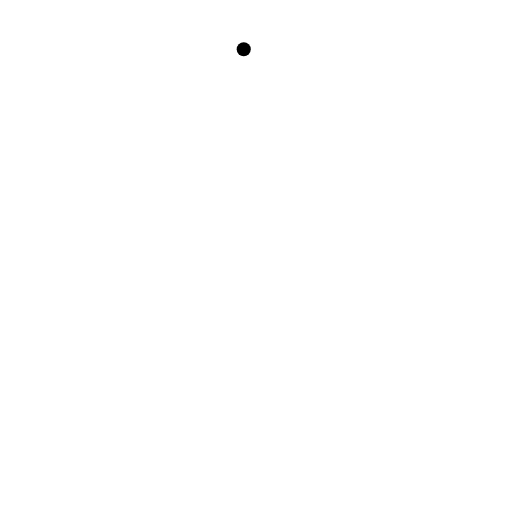
t = 0.00 s
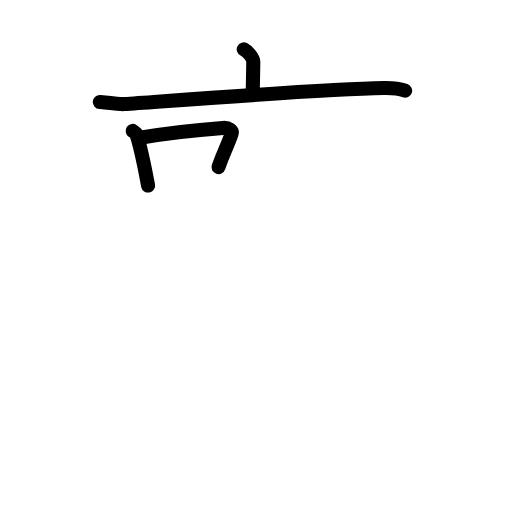
t = 3.42 s
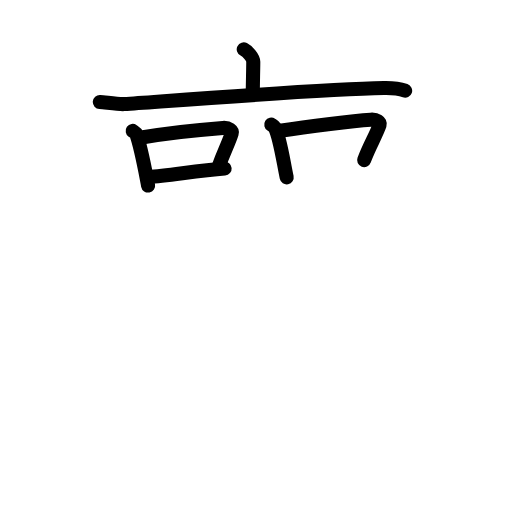
t = 6.75 s
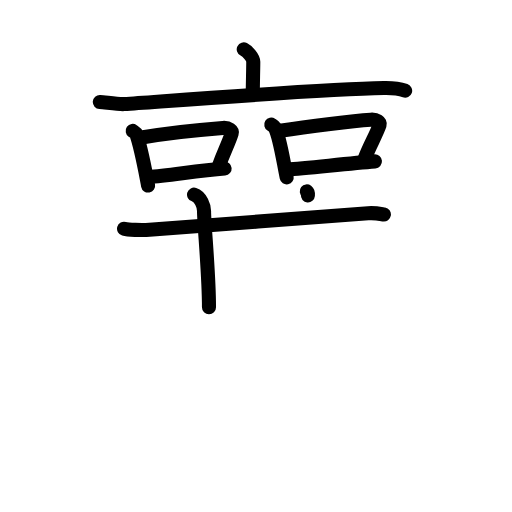
t = 10.13 s
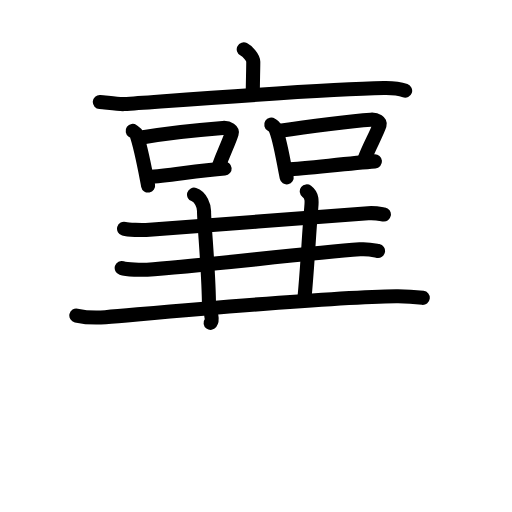
t = 13.38 s
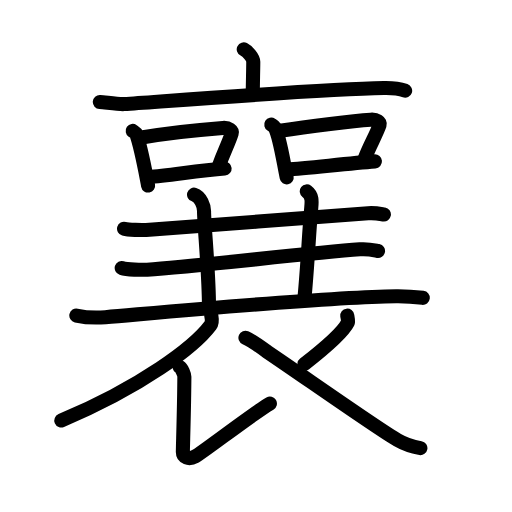
t = 17.00 s

The animated SVG that drew these frames (rendered in a browser with its animation timeline set to each time). Animation: 56 SMIL elements (animate=56); one cycle of 17.00 s.

<?xml version="1.0" encoding="UTF-8"?>
<!--
AniKanjiVG is licensed by CC-BY-SA Paul C. Sommerhoff (https://bitbucket.org/sommerhoff/anikanjivg).
AniKanjiVG uses KanjiVG which is licensed by CC-BY-SA Ulrich Apel (http://kanjivg.tagaini.net).
See also http://creativecommons.org/licenses/by-sa/3.0/
-->
<svg xmlns:kvg='http://kanjivg.tagaini.net' xmlns='http://www.w3.org/2000/svg' width='109' height='109' viewBox='0 0 109 109' style='fill:none;stroke:#000000;stroke-width:3;stroke-linecap:round;stroke-linejoin:round;' id="kvg:kanji_08944"><g id="kvg:08944" kvg:element="襄"><g id="kvg:08944-g1" kvg:element="衣" kvg:part="1" kvg:radical="general"><g id="kvg:08944-g2" kvg:element="亠" kvg:position="top"><path id="kvg:08944-s1" kvg:type="㇑a" d="M51.89,10.5c0.77,0.39,2.03,1.74,2.03,2.64c0,1.48-0.1,4.76-0.1,6.38"><animate attributeName="d" begin="0.0s" dur="0.5s" from="M51.89,10.5C51.89,10.5,51.89,10.5,51.89,10.5" to="M51.89,10.5c0.77,0.39,2.03,1.74,2.03,2.64" />
<animate attributeName="d" begin="0.5s" dur="0.5s" from="M51.89,10.5c0.77,0.39,2.03,1.74,2.03,2.64c0,0,0,0,0,0,0" to="M51.89,10.5c0.77,0.39,2.03,1.74,2.03,2.64c0,1.48-0.1,4.76-0.1,6.38" />
</path>
<path id="kvg:08944-s2" kvg:type="㇐" d="M21.25,21.72c1.21,0.08,3.97,0.52,5.15,0.44c13.12-0.92,42.43-3.18,55.35-3.41c2-0.04,3.01,0.04,4.5,0.56"><animate attributeName="d" begin="1.0s" dur="0.3333333333333333s" from="M21.25,21.72C21.25,21.72,21.25,21.72,21.25,21.72" to="M21.25,21.72c1.21,0.08,3.97,0.52,5.15,0.44" />
<animate attributeName="d" begin="1.3333333333333333s" dur="0.3333333333333333s" from="M21.25,21.72c1.21,0.08,3.97,0.52,5.15,0.44c0,0,0,0,0,0,0" to="M21.25,21.72c1.21,0.08,3.97,0.52,5.15,0.44c13.12-0.92,42.43-3.18,55.35-3.41" />
<animate attributeName="d" begin="1.6666666666666665s" dur="0.3333333333333333s" from="M21.25,21.72c1.21,0.08,3.97,0.52,5.15,0.44c13.12-0.92,42.43-3.18,55.35-3.41c0,0,0,0,0,0,0" to="M21.25,21.72c1.21,0.08,3.97,0.52,5.15,0.44c13.12-0.92,42.43-3.18,55.35-3.41c2-0.04,3.01,0.04,4.5,0.56" />
<animate attributeName="d" begin="0s" dur="1.0s" from="M-100,-100" to="M-100,-100" />
</path>
</g>
</g>
<g id="kvg:08944-g3" kvg:element="口" kvg:position="left"><path id="kvg:08944-s3" kvg:type="㇑" d="M28.25,27.87c0.3,0.21,0.65,0.37,0.75,0.64c1,2.74,1.81,7.27,2.53,10.99"><animate attributeName="d" begin="2.0s" dur="0.5s" from="M28.25,27.87C28.25,27.87,28.25,27.87,28.25,27.87" to="M28.25,27.87c0.3,0.21,0.65,0.37,0.75,0.64" />
<animate attributeName="d" begin="2.5s" dur="0.5s" from="M28.25,27.87c0.3,0.21,0.65,0.37,0.75,0.64c0,0,0,0,0,0,0" to="M28.25,27.87c0.3,0.21,0.65,0.37,0.75,0.64c1,2.74,1.81,7.27,2.53,10.99" />
<animate attributeName="d" begin="0s" dur="2.0s" from="M-100,-100" to="M-100,-100" />
</path>
<path id="kvg:08944-s4" kvg:type="㇕b" d="M30.14,29.27c6.2-1.08,13.75-1.77,17.3-2.04c1.3-0.1,2.08,0.59,1.89,1.17c-0.77,2.42-1.67,3.83-2.81,7.17"><animate attributeName="d" begin="3.0s" dur="0.3333333333333333s" from="M30.14,29.27C30.14,29.27,30.14,29.27,30.14,29.27" to="M30.14,29.27c6.2-1.08,13.75-1.77,17.3-2.04" />
<animate attributeName="d" begin="3.3333333333333335s" dur="0.3333333333333333s" from="M30.14,29.27c6.2-1.08,13.75-1.77,17.3-2.04c0,0,0,0,0,0,0" to="M30.14,29.27c6.2-1.08,13.75-1.77,17.3-2.04c1.3-0.1,2.08,0.59,1.89,1.17" />
<animate attributeName="d" begin="3.6666666666666665s" dur="0.3333333333333333s" from="M30.14,29.27c6.2-1.08,13.75-1.77,17.3-2.04c1.3-0.1,2.08,0.59,1.89,1.17c0,0,0,0,0,0,0" to="M30.14,29.27c6.2-1.08,13.75-1.77,17.3-2.04c1.3-0.1,2.08,0.59,1.89,1.17c-0.77,2.42-1.67,3.83-2.81,7.17" />
<animate attributeName="d" begin="0s" dur="3.0s" from="M-100,-100" to="M-100,-100" />
</path>
<path id="kvg:08944-s5" kvg:type="㇐b" d="M31.67,37.69c4.17-0.31,10.42-1.34,16.15-1.81"><animate attributeName="d" begin="4.0s" dur="1.0s" from="M31.67,37.69C31.67,37.69,31.67,37.69,31.67,37.69" to="M31.67,37.69c4.17-0.31,10.42-1.34,16.15-1.81" />
<animate attributeName="d" begin="0s" dur="4.0s" from="M-100,-100" to="M-100,-100" />
</path>
</g>
<g id="kvg:08944-g4" kvg:element="口" kvg:position="right"><path id="kvg:08944-s6" kvg:type="㇑" d="M57.75,26.53c0.3,0.19,0.61,0.35,0.75,0.6c1.05,1.91,1.81,7.19,2.53,10.62"><animate attributeName="d" begin="5.0s" dur="0.5s" from="M57.75,26.53C57.75,26.53,57.75,26.53,57.75,26.53" to="M57.75,26.53c0.3,0.19,0.61,0.35,0.75,0.6" />
<animate attributeName="d" begin="5.5s" dur="0.5s" from="M57.75,26.53c0.3,0.19,0.61,0.35,0.75,0.6c0,0,0,0,0,0,0" to="M57.75,26.53c0.3,0.19,0.61,0.35,0.75,0.6c1.05,1.91,1.81,7.19,2.53,10.62" />
<animate attributeName="d" begin="0s" dur="5.0s" from="M-100,-100" to="M-100,-100" />
</path>
<path id="kvg:08944-s7" kvg:type="㇕b" d="M59.64,27.83c6.2-1,15.75-2.1,19.3-2.35c1.3-0.09,2.08,0.54,1.89,1.08c-0.77,2.23-2.17,4.43-3.31,7.52"><animate attributeName="d" begin="6.0s" dur="0.3333333333333333s" from="M59.64,27.83C59.64,27.83,59.64,27.83,59.64,27.83" to="M59.64,27.83c6.2-1,15.75-2.1,19.3-2.35" />
<animate attributeName="d" begin="6.333333333333333s" dur="0.3333333333333333s" from="M59.64,27.83c6.2-1,15.75-2.1,19.3-2.35c0,0,0,0,0,0,0" to="M59.64,27.83c6.2-1,15.75-2.1,19.3-2.35c1.3-0.09,2.08,0.54,1.89,1.08" />
<animate attributeName="d" begin="6.666666666666667s" dur="0.3333333333333333s" from="M59.64,27.83c6.2-1,15.75-2.1,19.3-2.35c1.3-0.09,2.08,0.54,1.89,1.08c0,0,0,0,0,0,0" to="M59.64,27.83c6.2-1,15.75-2.1,19.3-2.35c1.3-0.09,2.08,0.54,1.89,1.08c-0.77,2.23-2.17,4.43-3.31,7.52" />
<animate attributeName="d" begin="0s" dur="6.0s" from="M-100,-100" to="M-100,-100" />
</path>
<path id="kvg:08944-s8" kvg:type="㇐b" d="M61.17,36.07c4.17-0.28,12.92-1.27,18.65-1.71"><animate attributeName="d" begin="7.0s" dur="1.0s" from="M61.17,36.07C61.17,36.07,61.17,36.07,61.17,36.07" to="M61.17,36.07c4.17-0.28,12.92-1.27,18.65-1.71" />
<animate attributeName="d" begin="0s" dur="7.0s" from="M-100,-100" to="M-100,-100" />
</path>
</g>
<g id="kvg:08944-g5" kvg:element="三" kvg:part="1"><g id="kvg:08944-g6" kvg:element="一" kvg:position="top"><path id="kvg:08944-s9" kvg:type="㇐" d="M26.41,48.69c0.96,0.27,3.73,0.32,4.69,0.27c8.75-0.51,37.88-2.97,47.28-3.56c1.59-0.1,2.55,0.13,3.35,0.26"><animate attributeName="d" begin="8.0s" dur="0.3333333333333333s" from="M26.41,48.69C26.41,48.69,26.41,48.69,26.41,48.69" to="M26.41,48.69c0.96,0.27,3.73,0.32,4.69,0.27" />
<animate attributeName="d" begin="8.333333333333334s" dur="0.3333333333333333s" from="M26.41,48.69c0.96,0.27,3.73,0.32,4.69,0.27c0,0,0,0,0,0,0" to="M26.41,48.69c0.96,0.27,3.73,0.32,4.69,0.27c8.75-0.51,37.88-2.97,47.28-3.56" />
<animate attributeName="d" begin="8.666666666666666s" dur="0.3333333333333333s" from="M26.41,48.69c0.96,0.27,3.73,0.32,4.69,0.27c8.75-0.51,37.88-2.97,47.28-3.56c0,0,0,0,0,0,0" to="M26.41,48.69c0.96,0.27,3.73,0.32,4.69,0.27c8.75-0.51,37.88-2.97,47.28-3.56c1.59-0.1,2.55,0.13,3.35,0.26" />
<animate attributeName="d" begin="0s" dur="8.0s" from="M-100,-100" to="M-100,-100" />
</path>
</g>
</g>
<path id="kvg:08944-s10" kvg:type="㇑" d="M41.31,41.44c1.46,0.46,2.13,2.5,2.13,3.46c0,3.1,1.05,13.1,1.05,20.51"><animate attributeName="d" begin="9.0s" dur="0.5s" from="M41.31,41.44C41.31,41.44,41.31,41.44,41.31,41.44" to="M41.31,41.44c1.46,0.46,2.13,2.5,2.13,3.46" />
<animate attributeName="d" begin="9.5s" dur="0.5s" from="M41.31,41.44c1.46,0.46,2.13,2.5,2.13,3.46c0,0,0,0,0,0,0" to="M41.31,41.44c1.46,0.46,2.13,2.5,2.13,3.46c0,3.1,1.05,13.1,1.05,20.51" />
<animate attributeName="d" begin="0s" dur="9.0s" from="M-100,-100" to="M-100,-100" />
</path>
<path id="kvg:08944-s11" kvg:type="㇑" d="M65.31,40.75c1.18,0.91,1.09,2,0.96,3.42c-0.52,5.58-0.77,12.33-1.47,19.46"><animate attributeName="d" begin="10.0s" dur="0.5s" from="M65.31,40.75C65.31,40.75,65.31,40.75,65.31,40.75" to="M65.31,40.75c1.18,0.91,1.09,2,0.96,3.42" />
<animate attributeName="d" begin="10.5s" dur="0.5s" from="M65.31,40.75c1.18,0.91,1.09,2,0.96,3.42c0,0,0,0,0,0,0" to="M65.31,40.75c1.18,0.91,1.09,2,0.96,3.42c-0.52,5.58-0.77,12.33-1.47,19.46" />
<animate attributeName="d" begin="0s" dur="10.0s" from="M-100,-100" to="M-100,-100" />
</path>
<g id="kvg:08944-g7" kvg:element="三" kvg:part="2"><g id="kvg:08944-g8" kvg:element="一"><path id="kvg:08944-s12" kvg:type="㇐" d="M25.91,57.05c1.11,0.36,4.31,0.44,5.42,0.36c10.11-0.7,34.4-3.52,45.27-4.33c1.84-0.14,2.95,0.17,3.88,0.35"><animate attributeName="d" begin="11.0s" dur="0.3333333333333333s" from="M25.91,57.05C25.91,57.05,25.91,57.05,25.91,57.05" to="M25.91,57.05c1.11,0.36,4.31,0.44,5.42,0.36" />
<animate attributeName="d" begin="11.333333333333334s" dur="0.3333333333333333s" from="M25.91,57.05c1.11,0.36,4.31,0.44,5.42,0.36c0,0,0,0,0,0,0" to="M25.91,57.05c1.11,0.36,4.31,0.44,5.42,0.36c10.11-0.7,34.4-3.52,45.27-4.33" />
<animate attributeName="d" begin="11.666666666666666s" dur="0.3333333333333333s" from="M25.91,57.05c1.11,0.36,4.31,0.44,5.42,0.36c10.11-0.7,34.4-3.52,45.27-4.33c0,0,0,0,0,0,0" to="M25.91,57.05c1.11,0.36,4.31,0.44,5.42,0.36c10.11-0.7,34.4-3.52,45.27-4.33c1.84-0.14,2.95,0.17,3.88,0.35" />
<animate attributeName="d" begin="0s" dur="11.0s" from="M-100,-100" to="M-100,-100" />
</path>
</g>
<g id="kvg:08944-g9" kvg:element="一"><path id="kvg:08944-s13" kvg:type="㇐" d="M16.25,67.17c1.62,0.35,4.58,0.49,6.2,0.35c14.8-1.27,47.05-4.27,61.89-4.45c2.69-0.03,4.31,0.17,5.66,0.34"><animate attributeName="d" begin="12.0s" dur="0.3333333333333333s" from="M16.25,67.17C16.25,67.17,16.25,67.17,16.25,67.17" to="M16.25,67.17c1.62,0.35,4.58,0.49,6.2,0.35" />
<animate attributeName="d" begin="12.333333333333334s" dur="0.3333333333333333s" from="M16.25,67.17c1.62,0.35,4.58,0.49,6.2,0.35c0,0,0,0,0,0,0" to="M16.25,67.17c1.62,0.35,4.58,0.49,6.2,0.35c14.8-1.27,47.05-4.27,61.89-4.45" />
<animate attributeName="d" begin="12.666666666666666s" dur="0.3333333333333333s" from="M16.25,67.17c1.62,0.35,4.58,0.49,6.2,0.35c14.8-1.27,47.05-4.27,61.89-4.45c0,0,0,0,0,0,0" to="M16.25,67.17c1.62,0.35,4.58,0.49,6.2,0.35c14.8-1.27,47.05-4.27,61.89-4.45c2.69-0.03,4.31,0.17,5.66,0.34" />
<animate attributeName="d" begin="0s" dur="12.0s" from="M-100,-100" to="M-100,-100" />
</path>
</g>
</g>
<g id="kvg:08944-g10" kvg:element="衣" kvg:partial="true" kvg:position="bottom" kvg:radical="general"><path id="kvg:08944-s14" kvg:type="㇒" d="M44.97,67.14c0.09,0.53,0.35,1.4-0.18,2.12c-3.43,4.6-14.58,13-31.74,20.27"><animate attributeName="d" begin="13.0s" dur="0.5s" from="M44.97,67.14C44.97,67.14,44.97,67.14,44.97,67.14" to="M44.97,67.14c0.09,0.53,0.35,1.4-0.18,2.12" />
<animate attributeName="d" begin="13.5s" dur="0.5s" from="M44.97,67.14c0.09,0.53,0.35,1.4-0.18,2.12c0,0,0,0,0,0,0" to="M44.97,67.14c0.09,0.53,0.35,1.4-0.18,2.12c-3.43,4.6-14.58,13-31.74,20.27" />
<animate attributeName="d" begin="0s" dur="13.0s" from="M-100,-100" to="M-100,-100" />
</path>
<path id="kvg:08944-s15" kvg:type="㇙" d="M38.25,78.15c0.48,0.29,1,1.58,1,2.08c-0.03,6.4-0.32,14.93-0.32,16.02c0,1.08,1.18,1.7,2.68,0.89s12.64-9.39,15.85-11.23"><animate attributeName="d" begin="14.0s" dur="0.3333333333333333s" from="M38.25,78.15C38.25,78.15,38.25,78.15,38.25,78.15" to="M38.25,78.15c0.48,0.29,1,1.58,1,2.08" />
<animate attributeName="d" begin="14.333333333333334s" dur="0.3333333333333333s" from="M38.25,78.15c0.48,0.29,1,1.58,1,2.08c0,0,0,0,0,0,0" to="M38.25,78.15c0.48,0.29,1,1.58,1,2.08c-0.03,6.4-0.32,14.93-0.32,16.02" />
<animate attributeName="d" begin="14.666666666666666s" dur="0.3333333333333333s" from="M38.25,78.15c0.48,0.29,1,1.58,1,2.08c-0.03,6.4-0.32,14.93-0.32,16.02c0,0,0,0,0,0,0" to="M38.25,78.15c0.48,0.29,1,1.58,1,2.08c-0.03,6.4-0.32,14.93-0.32,16.02c0,1.08,1.18,1.7,2.68,0.89s12.64-9.39,15.85-11.23" />
<animate attributeName="d" begin="0s" dur="14.0s" from="M-100,-100" to="M-100,-100" />
</path>
<path id="kvg:08944-s16" kvg:type="㇒" d="M73.93,67.2c0.03,0.24,0.28,1.17,0.12,1.48c-1,1.99-4.14,4.84-9.24,8.81"><animate attributeName="d" begin="15.0s" dur="0.5s" from="M73.93,67.2C73.93,67.2,73.93,67.2,73.93,67.2" to="M73.93,67.2c0.03,0.24,0.28,1.17,0.12,1.48" />
<animate attributeName="d" begin="15.5s" dur="0.5s" from="M73.93,67.2c0.03,0.24,0.28,1.17,0.12,1.48c0,0,0,0,0,0,0" to="M73.93,67.2c0.03,0.24,0.28,1.17,0.12,1.48c-1,1.99-4.14,4.84-9.24,8.81" />
<animate attributeName="d" begin="0s" dur="15.0s" from="M-100,-100" to="M-100,-100" />
</path>
<path id="kvg:08944-s17" kvg:type="㇏" d="M52.25,71.91c1.65,0.72,4.28,2.74,4.73,3.05c6.73,4.52,23.08,16.06,27.63,18.72c1.71,1,3.18,1.43,4.89,1.72"><animate attributeName="d" begin="16.0s" dur="0.3333333333333333s" from="M52.25,71.91C52.25,71.91,52.25,71.91,52.25,71.91" to="M52.25,71.91c1.65,0.72,4.28,2.74,4.73,3.05" />
<animate attributeName="d" begin="16.333333333333332s" dur="0.3333333333333333s" from="M52.25,71.91c1.65,0.72,4.28,2.74,4.73,3.05c0,0,0,0,0,0,0" to="M52.25,71.91c1.65,0.72,4.28,2.74,4.73,3.05c6.73,4.52,23.08,16.06,27.63,18.72" />
<animate attributeName="d" begin="16.666666666666668s" dur="0.3333333333333333s" from="M52.25,71.91c1.65,0.72,4.28,2.74,4.73,3.05c6.73,4.52,23.08,16.06,27.63,18.72c0,0,0,0,0,0,0" to="M52.25,71.91c1.65,0.72,4.28,2.74,4.73,3.05c6.73,4.52,23.08,16.06,27.63,18.72c1.71,1,3.18,1.43,4.89,1.72" />
<animate attributeName="d" begin="0s" dur="16.0s" from="M-100,-100" to="M-100,-100" />
</path>
</g>
</g>
</svg>
